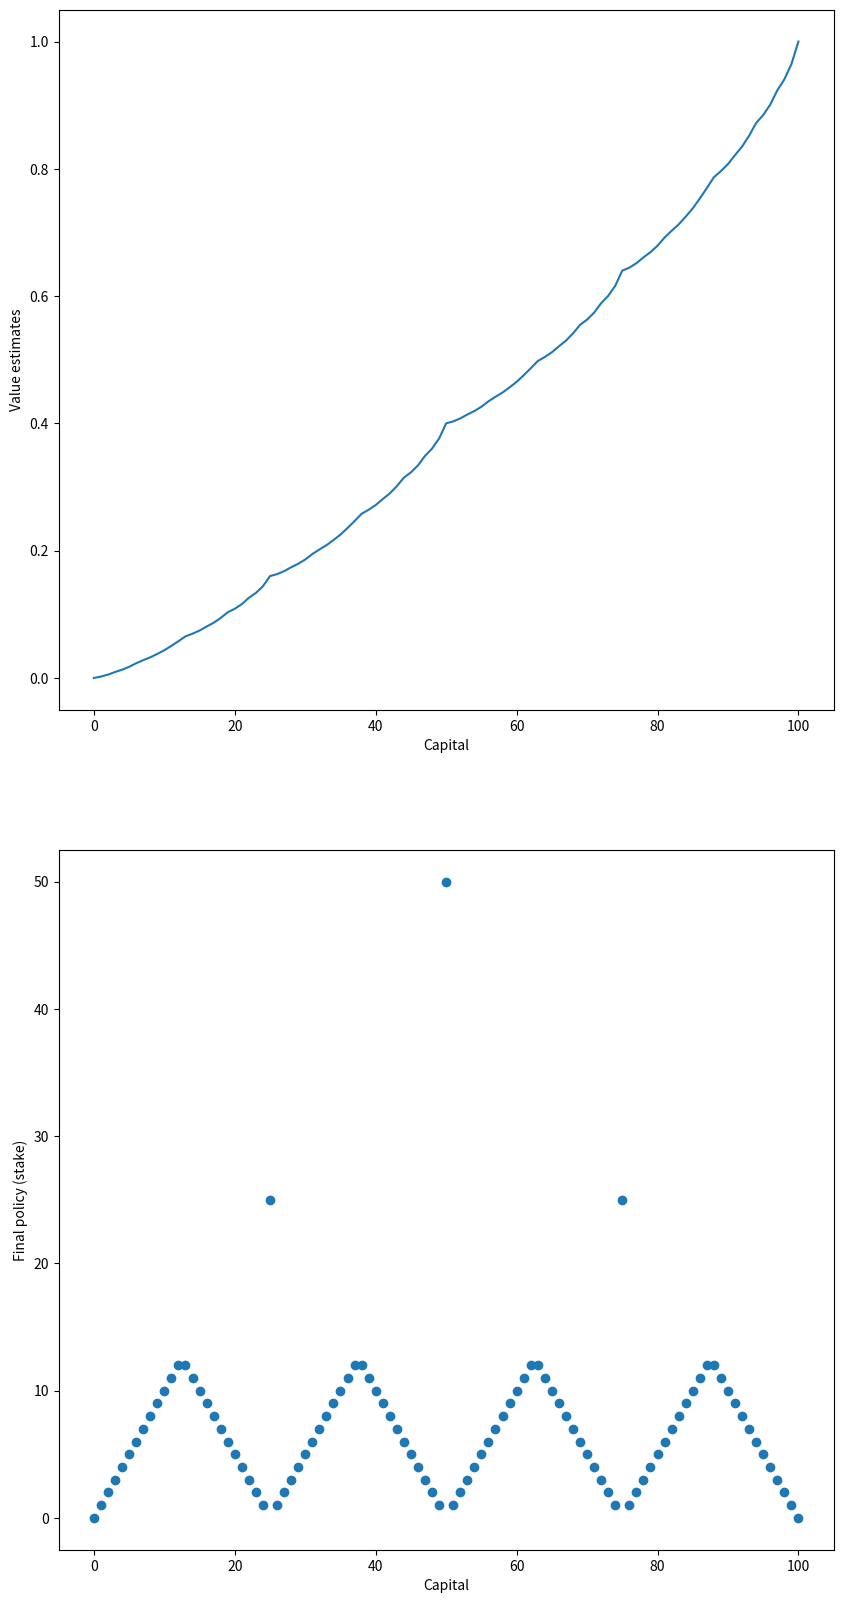

The script that saved this image: (Note: this script raises an exception after producing the figure.)
#######################################################################
# Copyright (C)                                                       #
# [redacted]
# [redacted]
# Permission given to modify the code as long as you keep this        #
# declaration at the top                                              #
#######################################################################

import numpy as np
import matplotlib
matplotlib.use('Agg')
import matplotlib.pyplot as plt

# goal
GOAL = 100

# all states, including state 0 and state 100
STATES = np.arange(GOAL + 1)

# probability of head
HEAD_PROB = 0.4

def figure_4_3():
    # state value
    state_value = np.zeros(GOAL + 1)
    state_value[GOAL] = 1.0

    # value iteration
    while True:
        delta = 0.0
        for state in STATES[1:GOAL]:
            # get possilbe actions for current state
            actions = np.arange(min(state, GOAL - state) + 1)
            action_returns = []
            for action in actions:
                action_returns.append(
                    HEAD_PROB * state_value[state + action] + (1 - HEAD_PROB) * state_value[state - action])
            new_value = np.max(action_returns)
            delta += np.abs(state_value[state] - new_value)
            # update state value
            state_value[state] = new_value
        if delta < 1e-9:
            break

    # compute the optimal policy
    policy = np.zeros(GOAL + 1)
    for state in STATES[1:GOAL]:
        actions = np.arange(min(state, GOAL - state) + 1)
        action_returns = []
        for action in actions:
            action_returns.append(
                HEAD_PROB * state_value[state + action] + (1 - HEAD_PROB) * state_value[state - action])

        # round to resemble the figure in the book, see
        # https://github.com/ShangtongZhang/reinforcement-learning-an-introduction/issues/83
        policy[state] = actions[np.argmax(np.round(action_returns[1:], 5)) + 1]

    plt.figure(figsize=(10, 20))

    plt.subplot(2, 1, 1)
    plt.plot(state_value)
    plt.xlabel('Capital')
    plt.ylabel('Value estimates')

    plt.subplot(2, 1, 2)
    plt.scatter(STATES, policy)
    plt.xlabel('Capital')
    plt.ylabel('Final policy (stake)')

    plt.savefig('/content/figure_4_3.png')
    plt.close()



figure_4_3()